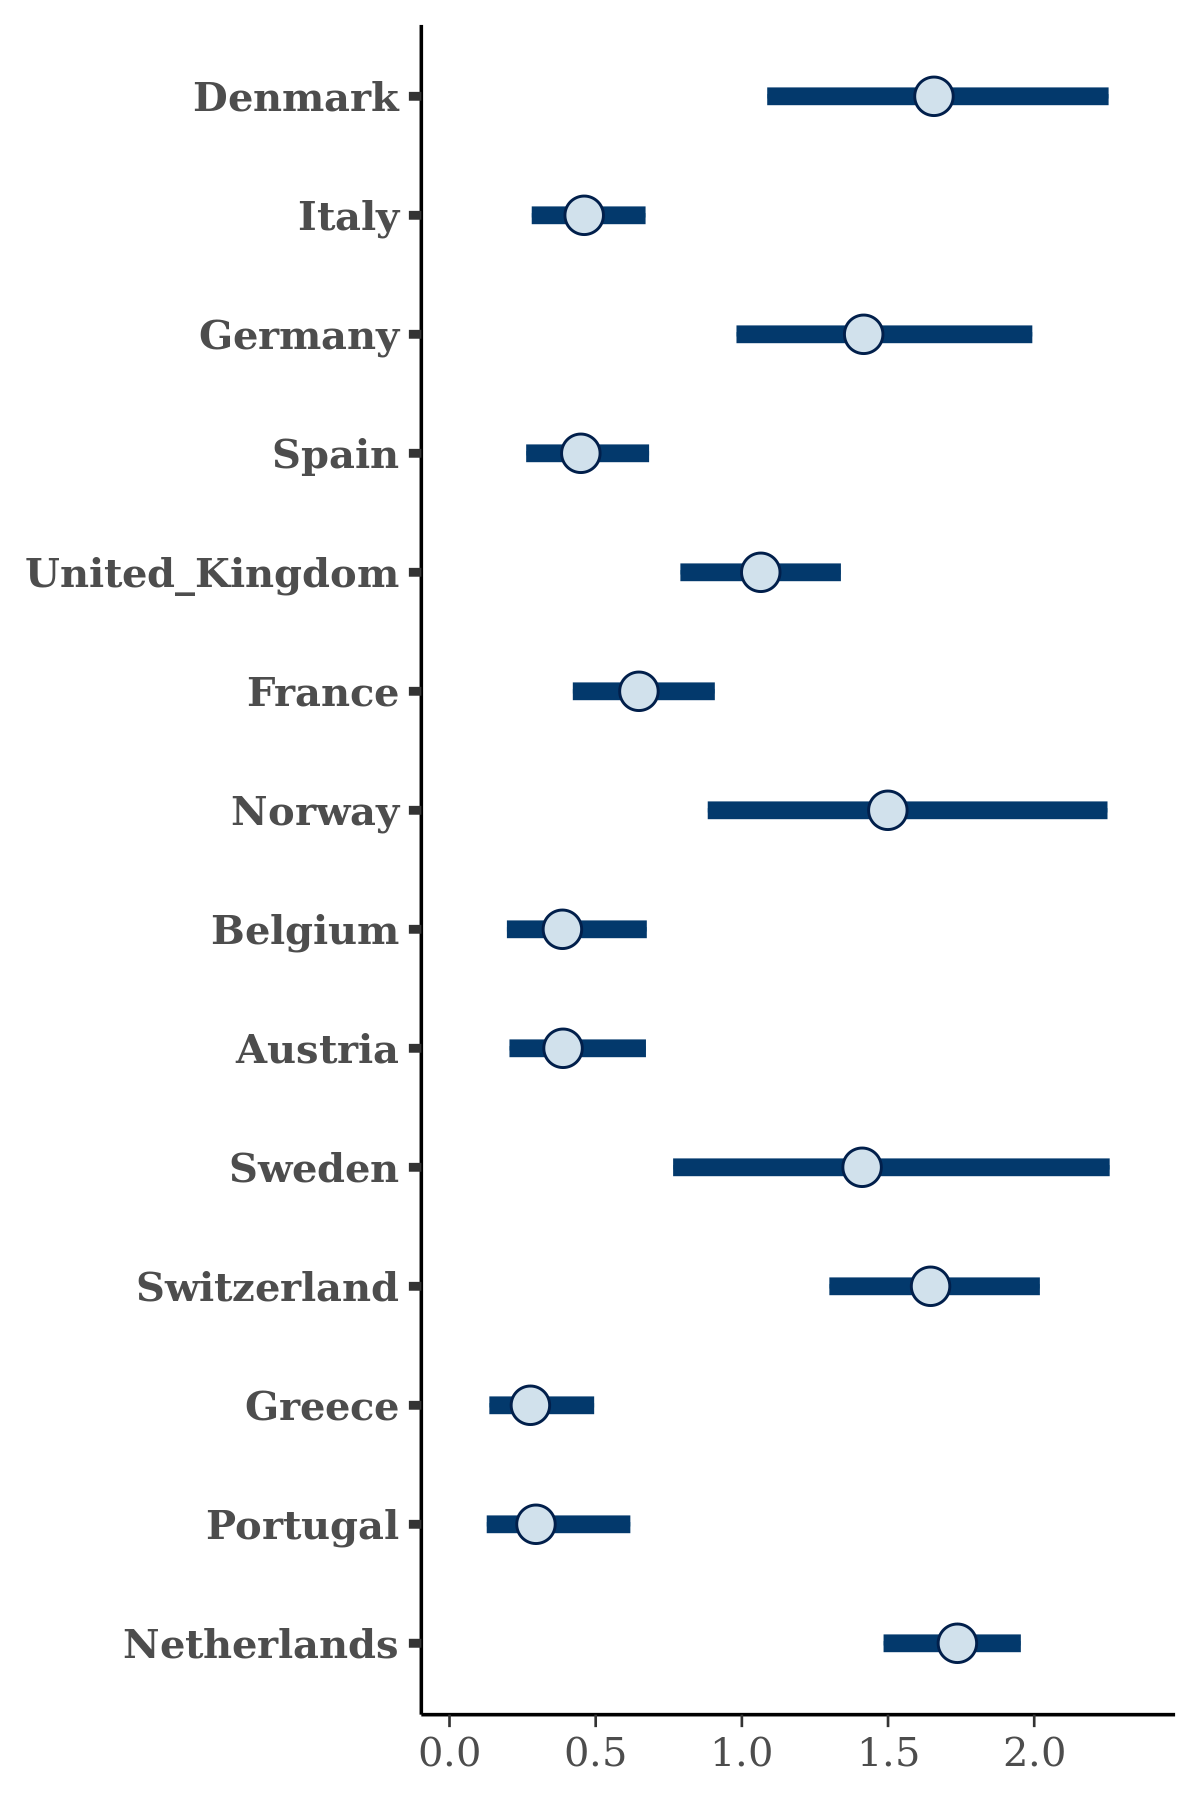

Values plotted in this chart, from the file beside it:
, Denmark, Italy, Germany, Spain, United_Kingdom, France, Norway, Belgium, Austria, Sweden, Switzerland, Greece, Portugal, Netherlands
1, 1.533, 0.3975, 1.006, 0.3665, 0.9437, 0.6006, 1.844, 0.2315, 0.2357, 1.286, 1.693, 0.2126, 0.4363, 1.724
2, 1.03, 0.4278, 1.478, 0.3969, 0.8664, 0.5958, 1.696, 0.3112, 0.3192, 1.499, 1.421, 0.2197, 0.3696, 1.609
3, 1.817, 0.574, 1.576, 0.5646, 1.226, 0.8162, 1.754, 0.4616, 0.4232, 1.72, 1.836, 0.3728, 0.49, 1.96
4, 1.844, 0.5942, 1.576, 0.6579, 1.256, 0.8719, 2.231, 0.5048, 0.4044, 1.618, 1.982, 0.5164, 0.472, 1.963
5, 1.482, 0.4073, 1.52, 0.3732, 1.134, 0.5869, 1.94, 0.3665, 0.3676, 1.561, 1.611, 0.208, 0.2373, 1.786
6, 1.63, 0.687, 2.027, 0.6163, 1.383, 0.8934, 2.356, 0.7829, 0.5466, 2.534, 1.654, 0.4113, 0.7033, 1.814
7, 1.454, 0.3768, 1.08, 0.2984, 0.9693, 0.5319, 1.603, 0.2147, 0.2374, 1.066, 1.916, 0.2106, 0.1712, 1.681
8, 1.617, 0.3619, 1.111, 0.3285, 0.9675, 0.5187, 1.504, 0.2462, 0.2856, 1.067, 1.521, 0.1819, 0.2375, 1.546
9, 2.354, 0.4419, 1.845, 0.3985, 1.258, 0.6686, 1.872, 0.3761, 0.3562, 1.676, 2.096, 0.2325, 0.2773, 1.991
10, 1.343, 0.4465, 1.087, 0.4437, 1.004, 0.6729, 1.877, 0.3921, 0.4548, 1.766, 1.409, 0.3063, 0.4895, 1.691
11, 1.325, 0.3365, 0.9914, 0.3322, 0.8112, 0.4665, 1.295, 0.2622, 0.2885, 1.407, 1.087, 0.2081, 0.2577, 1.613
12, 1.036, 0.4418, 0.8712, 0.4273, 0.8922, 0.5836, 1.121, 0.2858, 0.3431, 0.9878, 1.305, 0.2647, 0.409, 1.545
13, 1.875, 0.4382, 1.53, 0.4389, 1.154, 0.6155, 1.081, 0.3078, 0.293, 0.9581, 1.834, 0.2395, 0.2018, 1.777
14, 1.396, 0.4178, 1.166, 0.3807, 1.009, 0.5716, 1.116, 0.32, 0.3553, 1.326, 1.515, 0.1744, 0.2567, 1.66
15, 1.539, 0.5185, 1.739, 0.5352, 1.2, 0.7076, 1.49, 0.6851, 0.4647, 1.79, 1.59, 0.2894, 0.37, 1.961
16, 1.877, 0.4508, 1.426, 0.4465, 1.118, 0.6362, 1.836, 0.3743, 0.4858, 1.533, 1.851, 0.3247, 0.3287, 1.806
17, 1.593, 0.4389, 1.377, 0.419, 1.063, 0.5974, 1.184, 0.2818, 0.3185, 0.7945, 1.815, 0.3085, 0.212, 1.797
18, 2.177, 0.5829, 1.443, 0.5461, 1.276, 0.8661, 2.143, 0.5088, 0.4812, 2.035, 2.031, 0.3471, 0.5664, 1.903
19, 1.977, 0.3568, 1.093, 0.3234, 0.9741, 0.5019, 2.046, 0.234, 0.2356, 1.254, 1.682, 0.1447, 0.1938, 1.851
20, 2.012, 0.2423, 1.543, 0.2378, 0.8149, 0.378, 1.409, 0.2248, 0.2643, 2.343, 1.659, 0.1277, 0.1387, 1.699
21, 1.344, 0.5807, 1.624, 0.6154, 1.187, 0.8309, 1.656, 0.4146, 0.4052, 1.576, 1.855, 0.3819, 0.4279, 1.691
22, 1.074, 0.3165, 1.096, 0.298, 0.7296, 0.4627, 1.075, 0.2303, 0.2089, 1.105, 1.691, 0.1563, 0.191, 1.637
23, 1.271, 0.6436, 1.163, 0.5751, 1.269, 0.8216, 1.297, 0.443, 0.4456, 0.7506, 1.76, 0.4009, 0.2777, 1.756
24, 1.833, 0.3411, 1.708, 0.3427, 0.8699, 0.5321, 1.025, 0.3264, 0.305, 1.099, 1.45, 0.1484, 0.2108, 1.787
25, 1.465, 0.4127, 1.235, 0.3858, 1.028, 0.533, 2.181, 0.3455, 0.3549, 1.739, 1.812, 0.2286, 0.3735, 1.619
26, 1.501, 0.2923, 1.514, 0.2634, 0.854, 0.4403, 1.245, 0.2816, 0.2468, 1.377, 1.755, 0.1831, 0.1591, 1.726
27, 1.784, 0.6105, 1.795, 0.5928, 1.212, 0.7914, 1.392, 0.6475, 0.5848, 1.309, 1.741, 0.3294, 0.4268, 1.787
28, 1.48, 0.4177, 1.363, 0.4111, 0.939, 0.562, 0.8312, 0.4378, 0.4667, 1.554, 1.468, 0.2178, 0.3042, 1.531
29, 2.535, 0.616, 1.864, 0.7058, 1.316, 0.8965, 2.236, 0.6505, 0.5467, 2.002, 1.873, 0.3514, 0.5498, 2.035
30, 1.683, 0.6301, 1.724, 0.6477, 1.329, 0.8766, 1.86, 0.5617, 0.6627, 1.922, 1.595, 0.3884, 0.6519, 1.798
31, 1.717, 0.375, 0.8439, 0.3579, 0.9456, 0.5585, 1.753, 0.2414, 0.2463, 0.9542, 1.791, 0.2691, 0.2375, 1.762
32, 1.891, 0.235, 0.8299, 0.2127, 0.789, 0.3577, 1.518, 0.1308, 0.1759, 1.023, 1.671, 0.1194, 0.1199, 1.734
33, 1.501, 0.4974, 1.008, 0.4509, 1.09, 0.5877, 1.398, 0.4099, 0.3746, 1.256, 1.58, 0.3397, 0.3815, 1.796
34, 1.49, 0.4954, 1.5, 0.4413, 0.9531, 0.6425, 1.308, 0.3119, 0.3685, 1.162, 1.785, 0.252, 0.2947, 1.731
35, 1.486, 0.2874, 0.9107, 0.2451, 0.8013, 0.3978, 1.199, 0.2104, 0.2068, 0.9408, 1.377, 0.1168, 0.1088, 1.608
36, 1.75, 0.4908, 1.366, 0.5414, 1.114, 0.7127, 1.687, 0.5462, 0.4608, 1.647, 1.736, 0.3309, 0.4662, 1.761
37, 1.44, 0.2298, 0.9879, 0.1918, 0.7398, 0.3517, 0.797, 0.165, 0.1751, 0.7494, 1.479, 0.1088, 0.08222, 1.673
38, 2.28, 0.3963, 1.538, 0.4221, 1.006, 0.6289, 1.162, 0.5333, 0.413, 0.9913, 1.806, 0.3067, 0.1957, 1.742
39, 1.092, 0.3511, 1.385, 0.393, 0.9707, 0.5704, 2.267, 0.37, 0.3507, 2.508, 1.619, 0.2039, 0.4074, 1.63
40, 1.519, 0.3058, 1.018, 0.3201, 0.8445, 0.4701, 1.352, 0.2283, 0.2223, 1.277, 1.369, 0.2013, 0.213, 1.784
41, 1.394, 0.2225, 1.157, 0.2014, 0.6505, 0.2992, 0.9636, 0.1391, 0.1703, 0.6757, 1.543, 0.08167, 0.08031, 1.473
42, 1.267, 0.3596, 1.037, 0.3181, 0.9001, 0.5506, 0.8858, 0.2138, 0.2715, 0.6694, 1.555, 0.2566, 0.1296, 1.598
43, 1.86, 0.5083, 1.025, 0.5603, 1.077, 0.6839, 1.393, 0.4389, 0.528, 1.351, 1.343, 0.3884, 0.4348, 1.697
44, 1.522, 0.5016, 1.004, 0.5168, 1.144, 0.7393, 1.194, 0.34, 0.4337, 0.6026, 1.666, 0.376, 0.2964, 1.779
45, 2.216, 0.6559, 1.258, 0.6591, 1.349, 0.8347, 1.161, 0.7849, 0.7583, 1.068, 1.828, 0.5146, 0.3326, 1.863
46, 2.076, 0.478, 1.508, 0.4745, 1.145, 0.6826, 2.6, 0.4676, 0.3696, 2.461, 1.777, 0.2746, 0.4547, 1.883
47, 2.255, 0.355, 1.669, 0.3408, 1.022, 0.5445, 1.97, 0.3148, 0.3421, 1.924, 1.833, 0.1828, 0.272, 1.923
48, 1.469, 0.6804, 1.885, 0.6541, 1.25, 0.9032, 1.268, 0.5794, 0.4973, 1.527, 1.862, 0.4469, 0.579, 1.836
49, 1.288, 0.4125, 1.417, 0.4348, 1.042, 0.5404, 1.328, 0.5183, 0.3218, 1.535, 1.453, 0.2169, 0.3075, 1.785
50, 1.747, 0.5236, 1.65, 0.5733, 1.233, 0.741, 2.102, 0.5983, 0.4444, 1.936, 1.984, 0.4005, 0.5582, 1.931
51, 1.754, 0.4172, 1.598, 0.355, 1.032, 0.5639, 1.474, 0.254, 0.3168, 1.094, 1.829, 0.2354, 0.2197, 1.741
52, 1.35, 0.6168, 1.391, 0.6721, 1.289, 0.7448, 1.974, 0.6035, 0.545, 1.482, 1.539, 0.4504, 0.5637, 1.644
53, 1.288, 0.4125, 1.417, 0.4348, 1.042, 0.5404, 1.328, 0.5183, 0.3218, 1.535, 1.453, 0.2169, 0.3075, 1.785
54, 1.422, 0.3303, 1.348, 0.3436, 0.9451, 0.5506, 1.07, 0.3296, 0.2723, 1.492, 1.519, 0.2072, 0.2004, 1.589
55, 1.297, 0.4535, 1.649, 0.5156, 1.066, 0.684, 1.097, 0.4775, 0.405, 1.277, 1.525, 0.3125, 0.2749, 1.667
56, 1.24, 0.3893, 1.051, 0.3829, 0.8826, 0.5756, 1.847, 0.3076, 0.3598, 1.502, 1.379, 0.2471, 0.3932, 1.669
57, 1.968, 0.2692, 1.622, 0.2855, 0.8735, 0.4394, 1.724, 0.2991, 0.2788, 1.885, 1.39, 0.1773, 0.1395, 1.892
58, 1.333, 0.601, 1.553, 0.6025, 1.198, 0.8712, 1.463, 0.4582, 0.3723, 1.013, 1.422, 0.3516, 0.3821, 1.794
59, 1.691, 0.4279, 1.702, 0.4365, 1.079, 0.6435, 1.256, 0.3039, 0.3604, 0.82, 1.838, 0.2355, 0.2183, 1.831
60, 2.073, 0.4978, 1.876, 0.5431, 1.247, 0.7565, 1.584, 0.6436, 0.6908, 2.823, 1.945, 0.4846, 0.4768, 1.88
... 1,940 more rows
